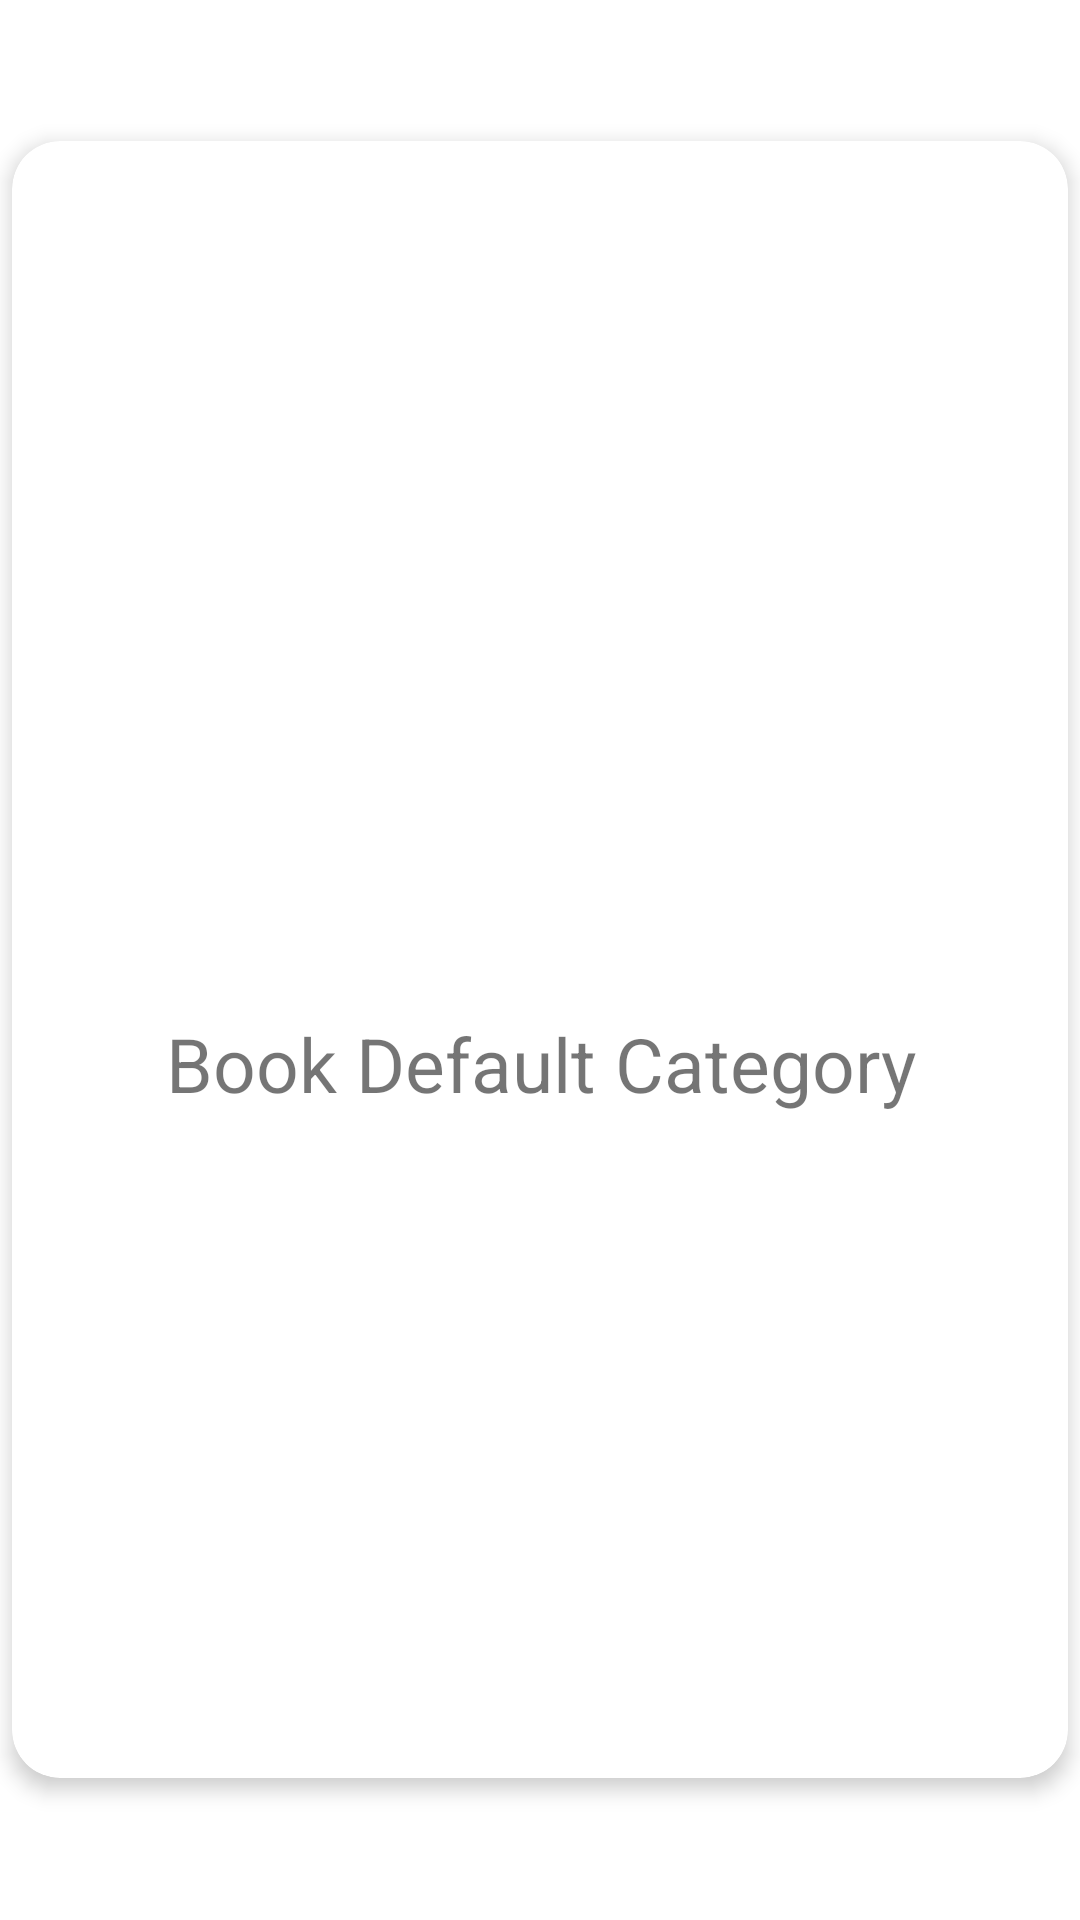

Layout XML and referenced resources for this Android screen:
<!-- AndroidManifest.xml: application theme Theme.MyBookHub -->
<!-- res/layout/book_category_item.xml -->
<?xml version="1.0" encoding="utf-8"?>
<LinearLayout
    xmlns:android="http://schemas.android.com/apk/res/android"
    xmlns:app="http://schemas.android.com/apk/res-auto"
    android:layout_height="wrap_content"
    android:layout_width="match_parent"
    android:gravity="center_horizontal"
    android:clickable="true"
    android:focusable="true"
    android:layout_margin="4dp">

    <androidx.cardview.widget.CardView
        android:layout_width="0dp"
        android:layout_height="wrap_content"
        android:layout_weight="1"
        app:cardCornerRadius="16dp"
        android:layout_margin="4dp"
        app:cardElevation="4dp"
        android:layout_gravity="center">

        <androidx.constraintlayout.widget.ConstraintLayout
            android:layout_width="match_parent"
            android:layout_height="wrap_content">

            <ImageView
                android:id="@+id/book_category_cover"
                android:layout_width="0dp"
                android:layout_height="0dp"
                android:scaleType="centerCrop"
                app:layout_constraintDimensionRatio="H,1:1.55"
                app:layout_constraintBottom_toBottomOf="parent"
                app:layout_constraintLeft_toLeftOf="parent"
                app:layout_constraintRight_toRightOf="parent"
                app:layout_constraintTop_toTopOf="parent" />

            <LinearLayout
                android:layout_width="match_parent"
                android:layout_height="match_parent"
                android:layout_marginTop="100dp"
                android:orientation="vertical"
                app:layout_constraintBottom_toBottomOf="parent"
                app:layout_constraintEnd_toEndOf="parent"
                app:layout_constraintStart_toStartOf="parent"
                app:layout_constraintTop_toTopOf="parent">

                <TextView
                    android:id="@+id/book_category_name"
                    android:layout_width="match_parent"
                    android:layout_height="70dp"
                    android:background="#CCFFFFFF"
                    android:padding="3dp"
                    android:shadowRadius="20"
                    android:text="Book Default Category"
                    android:textAlignment="center"
                    android:textSize="25sp" />

            </LinearLayout>
        </androidx.constraintlayout.widget.ConstraintLayout>
    </androidx.cardview.widget.CardView>
</LinearLayout>
<!-- resources referenced by this layout -->
<resources>
  <style name="Theme.MyBookHub" parent="Theme.MaterialComponents.DayNight.DarkActionBar">
          
          <item name="colorPrimary">@color/purple_500</item>
          <item name="colorPrimaryVariant">@color/purple_700</item>
          <item name="colorOnPrimary">@color/white</item>
          
          <item name="colorSecondary">@color/teal_200</item>
          <item name="colorSecondaryVariant">@color/teal_700</item>
          <item name="colorOnSecondary">@color/black</item>
          
          <item name="android:statusBarColor">?attr/colorPrimaryVariant</item>
          
      </style>
  <color name="purple_500">#FF6200EE</color>
  <color name="purple_700">#FF3700B3</color>
  <color name="white">#FFFFFFFF</color>
  <color name="teal_200">#FF03DAC5</color>
  <color name="teal_700">#FF018786</color>
  <color name="black">#FF000000</color>
</resources>
